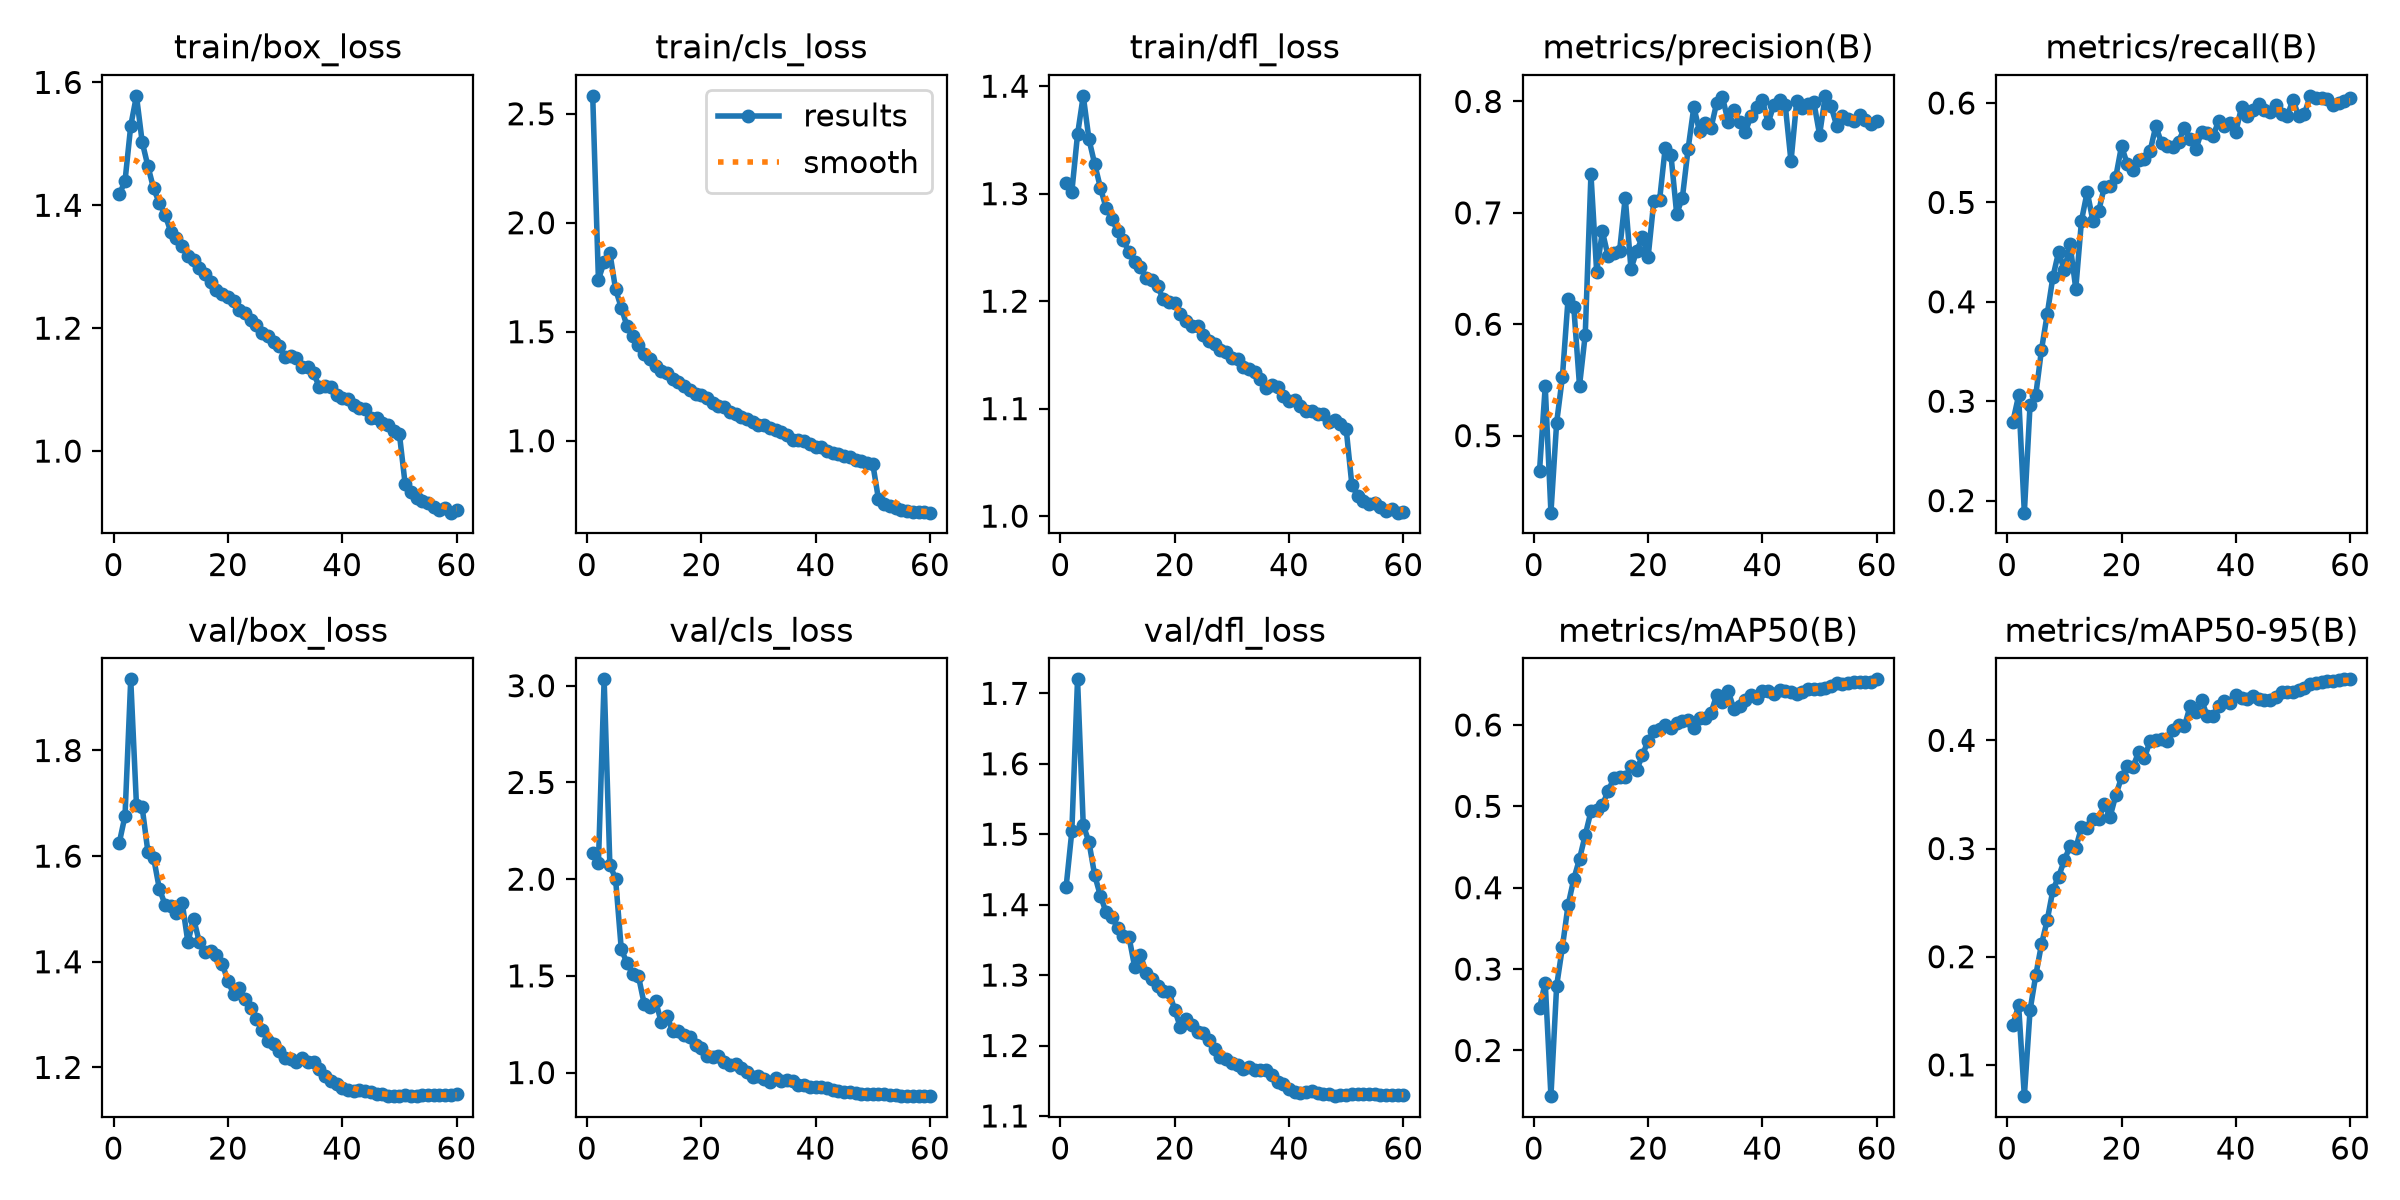

Data behind this chart, as committed beside it:
epoch, time, train/box_loss, train/cls_loss, train/dfl_loss, metrics/precision(B), metrics/recall(B), metrics/mAP50(B), metrics/mAP50-95(B), val/box_loss, val/cls_loss, val/dfl_loss, lr/pg0, lr/pg1, lr/pg2, lr/pg3, lr/pg4, lr/pg5, lr/pg6, lr/pg7
1, 211.4, 1.418, 2.582, 1.31, 0.4681, 0.2795, 0.2521, 0.1372, 1.626, 2.134, 1.425, 0.009982, 0.003327, 0.009982, 0.003327, 0.009982, 0.003327, 0.009982, 0.003327
2, 362.3, 1.439, 1.74, 1.302, 0.5444, 0.3058, 0.2835, 0.155, 1.676, 2.084, 1.504, 0.01997, 0.006656, 0.01997, 0.006656, 0.01997, 0.006656, 0.01997, 0.006656
3, 505.5, 1.529, 1.819, 1.355, 0.4308, 0.1879, 0.1439, 0.07109, 1.935, 3.033, 1.72, 0.0299, 0.009967, 0.0299, 0.009967, 0.0299, 0.009967, 0.0299, 0.009967
4, 644.9, 1.578, 1.863, 1.391, 0.5118, 0.2961, 0.2795, 0.1505, 1.697, 2.075, 1.513, 0.02982, 0.009939, 0.02982, 0.009939, 0.02982, 0.009939, 0.02982, 0.009939
5, 785, 1.503, 1.695, 1.351, 0.5524, 0.3061, 0.3268, 0.1829, 1.692, 2.001, 1.489, 0.02968, 0.009892, 0.02968, 0.009892, 0.02968, 0.009892, 0.02968, 0.009892
6, 923, 1.464, 1.61, 1.328, 0.623, 0.3517, 0.3786, 0.2115, 1.608, 1.638, 1.442, 0.02949, 0.009831, 0.02949, 0.009831, 0.02949, 0.009831, 0.02949, 0.009831
7, 1068, 1.427, 1.526, 1.306, 0.6152, 0.3875, 0.4107, 0.2336, 1.597, 1.567, 1.413, 0.02927, 0.009758, 0.02927, 0.009758, 0.02927, 0.009758, 0.02927, 0.009758
8, 1206, 1.404, 1.478, 1.287, 0.5448, 0.425, 0.4355, 0.2617, 1.539, 1.509, 1.389, 0.02901, 0.009671, 0.02901, 0.009671, 0.02901, 0.009671, 0.02901, 0.009671
9, 1365, 1.385, 1.437, 1.277, 0.5905, 0.4503, 0.4647, 0.2741, 1.508, 1.499, 1.382, 0.02872, 0.009572, 0.02872, 0.009572, 0.02872, 0.009572, 0.02872, 0.009572
10, 1523, 1.357, 1.399, 1.265, 0.7346, 0.4316, 0.4937, 0.2891, 1.505, 1.356, 1.368, 0.02838, 0.00946, 0.02838, 0.00946, 0.02838, 0.00946, 0.02838, 0.00946
11, 1673, 1.347, 1.376, 1.257, 0.6471, 0.4577, 0.496, 0.3025, 1.492, 1.342, 1.356, 0.02801, 0.009337, 0.02801, 0.009337, 0.02801, 0.009337, 0.02801, 0.009337
12, 1824, 1.335, 1.342, 1.246, 0.6834, 0.4131, 0.5015, 0.3003, 1.512, 1.37, 1.354, 0.0276, 0.009201, 0.0276, 0.009201, 0.0276, 0.009201, 0.0276, 0.009201
13, 1975, 1.318, 1.319, 1.236, 0.661, 0.4818, 0.5188, 0.3198, 1.437, 1.26, 1.312, 0.02716, 0.009055, 0.02716, 0.009055, 0.02716, 0.009055, 0.02716, 0.009055
14, 2130, 1.311, 1.309, 1.232, 0.6639, 0.5106, 0.5343, 0.3187, 1.482, 1.293, 1.329, 0.02669, 0.008897, 0.02669, 0.008897, 0.02669, 0.008897, 0.02669, 0.008897
15, 2280, 1.298, 1.283, 1.222, 0.6655, 0.4814, 0.536, 0.327, 1.437, 1.213, 1.303, 0.02619, 0.008729, 0.02619, 0.008729, 0.02619, 0.008729, 0.02619, 0.008729
16, 2421, 1.289, 1.27, 1.219, 0.7138, 0.4909, 0.5358, 0.3271, 1.419, 1.213, 1.294, 0.02565, 0.00855, 0.02565, 0.00855, 0.02565, 0.00855, 0.02565, 0.00855
17, 2560, 1.274, 1.251, 1.214, 0.6498, 0.5158, 0.5495, 0.3409, 1.42, 1.193, 1.285, 0.02509, 0.008362, 0.02509, 0.008362, 0.02509, 0.008362, 0.02509, 0.008362
18, 2699, 1.262, 1.232, 1.202, 0.6656, 0.5168, 0.5446, 0.3293, 1.413, 1.182, 1.277, 0.0245, 0.008165, 0.0245, 0.008165, 0.0245, 0.008165, 0.0245, 0.008165
19, 2849, 1.256, 1.213, 1.199, 0.6782, 0.5256, 0.5626, 0.3492, 1.397, 1.141, 1.277, 0.02388, 0.00796, 0.02388, 0.00796, 0.02388, 0.00796, 0.02388, 0.00796
20, 2994, 1.251, 1.208, 1.198, 0.6602, 0.5567, 0.5808, 0.3658, 1.364, 1.126, 1.251, 0.02324, 0.007746, 0.02324, 0.007746, 0.02324, 0.007746, 0.02324, 0.007746
21, 3138, 1.244, 1.195, 1.188, 0.7106, 0.5388, 0.5927, 0.3765, 1.339, 1.084, 1.226, 0.02258, 0.007525, 0.02258, 0.007525, 0.02258, 0.007525, 0.02258, 0.007525
22, 3287, 1.23, 1.175, 1.181, 0.7111, 0.5326, 0.5955, 0.3753, 1.351, 1.078, 1.238, 0.02189, 0.007297, 0.02189, 0.007297, 0.02189, 0.007297, 0.02189, 0.007297
23, 3428, 1.224, 1.16, 1.177, 0.7586, 0.5424, 0.6004, 0.3892, 1.33, 1.084, 1.23, 0.02119, 0.007063, 0.02119, 0.007063, 0.02119, 0.007063, 0.02119, 0.007063
24, 3564, 1.214, 1.155, 1.177, 0.7518, 0.5437, 0.5959, 0.3834, 1.313, 1.052, 1.22, 0.02047, 0.006824, 0.02047, 0.006824, 0.02047, 0.006824, 0.02047, 0.006824
25, 3689, 1.205, 1.133, 1.169, 0.699, 0.5515, 0.6025, 0.3996, 1.292, 1.039, 1.218, 0.01974, 0.00658, 0.01974, 0.00658, 0.01974, 0.00658, 0.01974, 0.00658
26, 3797, 1.192, 1.124, 1.163, 0.7137, 0.5768, 0.6053, 0.4004, 1.27, 1.046, 1.207, 0.01899, 0.006331, 0.01899, 0.006331, 0.01899, 0.006331, 0.01899, 0.006331
27, 3901, 1.187, 1.107, 1.16, 0.7575, 0.5597, 0.6057, 0.4013, 1.25, 1.024, 1.194, 0.01824, 0.006079, 0.01824, 0.006079, 0.01824, 0.006079, 0.01824, 0.006079
28, 4006, 1.178, 1.098, 1.154, 0.7949, 0.5571, 0.5962, 0.3994, 1.244, 1.001, 1.184, 0.01747, 0.005824, 0.01747, 0.005824, 0.01747, 0.005824, 0.01747, 0.005824
29, 4125, 1.171, 1.087, 1.153, 0.7732, 0.5556, 0.6086, 0.4097, 1.231, 0.9762, 1.181, 0.0167, 0.005567, 0.0167, 0.005567, 0.0167, 0.005567, 0.0167, 0.005567
30, 4233, 1.154, 1.073, 1.147, 0.7807, 0.5612, 0.6081, 0.414, 1.218, 0.9824, 1.176, 0.01593, 0.005309, 0.01593, 0.005309, 0.01593, 0.005309, 0.01593, 0.005309
31, 4340, 1.154, 1.074, 1.146, 0.7761, 0.5752, 0.6148, 0.4128, 1.216, 0.9683, 1.173, 0.01515, 0.00505, 0.01515, 0.00505, 0.01515, 0.00505, 0.01515, 0.00505
32, 14520, 1.152, 1.06, 1.139, 0.7988, 0.5637, 0.637, 0.4315, 1.211, 0.951, 1.166, 0.01437, 0.004791, 0.01437, 0.004791, 0.01437, 0.004791, 0.01437, 0.004791
33, 14648, 1.137, 1.05, 1.136, 0.8041, 0.5533, 0.6288, 0.4258, 1.217, 0.9732, 1.17, 0.0136, 0.004533, 0.0136, 0.004533, 0.0136, 0.004533, 0.0136, 0.004533
34, 14782, 1.136, 1.04, 1.134, 0.7819, 0.5712, 0.6419, 0.4376, 1.21, 0.954, 1.165, 0.01283, 0.004276, 0.01283, 0.004276, 0.01283, 0.004276, 0.01283, 0.004276
35, 14919, 1.127, 1.028, 1.128, 0.7925, 0.5698, 0.6197, 0.4222, 1.209, 0.962, 1.166, 0.01206, 0.004021, 0.01206, 0.004021, 0.01206, 0.004021, 0.01206, 0.004021
36, 161.5, 1.104, 1.003, 1.119, 0.7814, 0.5669, 0.6233, 0.4224, 1.197, 0.954, 1.165, 0.01131, 0.003769, 0.01131, 0.003769, 0.01131, 0.003769, 0.01131, 0.003769
37, 290.3, 1.105, 1.003, 1.122, 0.7726, 0.5816, 0.6312, 0.4319, 1.184, 0.9368, 1.159, 0.01056, 0.00352, 0.01056, 0.00352, 0.01056, 0.00352, 0.01056, 0.00352
38, 415.9, 1.104, 1.001, 1.12, 0.787, 0.5771, 0.637, 0.4364, 1.173, 0.9348, 1.148, 0.009828, 0.003276, 0.009828, 0.003276, 0.009828, 0.003276, 0.009828, 0.003276
39, 533.9, 1.092, 0.9865, 1.111, 0.7951, 0.58, 0.6336, 0.4348, 1.168, 0.9278, 1.145, 0.00911, 0.003037, 0.00911, 0.003037, 0.00911, 0.003037, 0.00911, 0.003037
40, 656.3, 1.086, 0.9724, 1.107, 0.8012, 0.571, 0.642, 0.4418, 1.16, 0.9254, 1.138, 0.008408, 0.002803, 0.008408, 0.002803, 0.008408, 0.002803, 0.008408, 0.002803
41, 771.1, 1.084, 0.9702, 1.109, 0.7807, 0.5959, 0.6415, 0.4392, 1.158, 0.9245, 1.135, 0.007725, 0.002575, 0.007725, 0.002575, 0.007725, 0.002575, 0.007725, 0.002575
42, 879.7, 1.075, 0.954, 1.102, 0.7968, 0.5869, 0.6384, 0.4378, 1.156, 0.9186, 1.133, 0.007062, 0.002354, 0.007062, 0.002354, 0.007062, 0.002354, 0.007062, 0.002354
43, 994.5, 1.07, 0.942, 1.098, 0.8014, 0.5929, 0.6428, 0.4413, 1.158, 0.9079, 1.134, 0.006421, 0.00214, 0.006421, 0.00214, 0.006421, 0.00214, 0.006421, 0.00214
44, 1111, 1.069, 0.9369, 1.098, 0.7964, 0.5992, 0.6415, 0.4385, 1.155, 0.9032, 1.135, 0.005805, 0.001935, 0.005805, 0.001935, 0.005805, 0.001935, 0.005805, 0.001935
45, 1219, 1.054, 0.9322, 1.095, 0.7462, 0.5927, 0.6405, 0.437, 1.153, 0.8989, 1.133, 0.005213, 0.001738, 0.005213, 0.001738, 0.005213, 0.001738, 0.005213, 0.001738
46, 1327, 1.053, 0.924, 1.095, 0.8005, 0.5913, 0.6381, 0.4375, 1.151, 0.8973, 1.131, 0.004649, 0.00155, 0.004649, 0.00155, 0.004649, 0.00155, 0.004649, 0.00155
47, 1443, 1.046, 0.9116, 1.088, 0.7938, 0.5975, 0.6399, 0.4397, 1.149, 0.8938, 1.131, 0.004114, 0.001371, 0.004114, 0.001371, 0.004114, 0.001371, 0.004114, 0.001371
48, 1564, 1.042, 0.9073, 1.089, 0.798, 0.5885, 0.6437, 0.4446, 1.146, 0.8901, 1.128, 0.003609, 0.001203, 0.003609, 0.001203, 0.003609, 0.001203, 0.003609, 0.001203
49, 1686, 1.033, 0.8998, 1.086, 0.7993, 0.5871, 0.6442, 0.4445, 1.146, 0.8895, 1.13, 0.003136, 0.001045, 0.003136, 0.001045, 0.003136, 0.001045, 0.003136, 0.001045
50, 1802, 1.028, 0.8935, 1.081, 0.7702, 0.6032, 0.6441, 0.445, 1.147, 0.8897, 1.13, 0.002696, 0.0008986, 0.002696, 0.0008986, 0.002696, 0.0008986, 0.002696, 0.0008986
51, 1939, 0.9469, 0.7313, 1.029, 0.8051, 0.5866, 0.6456, 0.4464, 1.147, 0.8886, 1.131, 0.00229, 0.0007632, 0.00229, 0.0007632, 0.00229, 0.0007632, 0.00229, 0.0007632
52, 2059, 0.9336, 0.71, 1.019, 0.7958, 0.5889, 0.6479, 0.4488, 1.146, 0.8869, 1.131, 0.001919, 0.0006395, 0.001919, 0.0006395, 0.001919, 0.0006395, 0.001919, 0.0006395
53, 2174, 0.9239, 0.6983, 1.014, 0.778, 0.6072, 0.6511, 0.4525, 1.147, 0.8848, 1.132, 0.001584, 0.000528, 0.001584, 0.000528, 0.001584, 0.000528, 0.001584, 0.000528
54, 2290, 0.9181, 0.6925, 1.011, 0.7871, 0.6053, 0.651, 0.453, 1.147, 0.8824, 1.131, 0.001286, 0.0004288, 0.001286, 0.0004288, 0.001286, 0.0004288, 0.001286, 0.0004288
55, 2401, 0.9152, 0.6824, 1.012, 0.7844, 0.6046, 0.6513, 0.4539, 1.147, 0.881, 1.131, 0.001027, 0.0003423, 0.001027, 0.0003423, 0.001027, 0.0003423, 0.001027, 0.0003423
56, 2514, 0.9092, 0.6787, 1.009, 0.7827, 0.6041, 0.6524, 0.4549, 1.147, 0.8799, 1.13, 0.000806, 0.0002687, 0.000806, 0.0002687, 0.000806, 0.0002687, 0.000806, 0.0002687
57, 2626, 0.9049, 0.6746, 1.005, 0.7882, 0.5982, 0.6523, 0.4553, 1.147, 0.8792, 1.13, 0.0006245, 0.0002082, 0.0006245, 0.0002082, 0.0006245, 0.0002082, 0.0006245, 0.0002082
58, 2739, 0.9078, 0.6726, 1.007, 0.7829, 0.6004, 0.6533, 0.4557, 1.148, 0.8782, 1.13, 0.0004828, 0.0001609, 0.0004828, 0.0001609, 0.0004828, 0.0001609, 0.0004828, 0.0001609
59, 2853, 0.8998, 0.672, 1.003, 0.7796, 0.6017, 0.6533, 0.4564, 1.148, 0.8781, 1.13, 0.0003814, 0.0001271, 0.0003814, 0.0001271, 0.0003814, 0.0001271, 0.0003814, 0.0001271
60, 2964, 0.9047, 0.67, 1.004, 0.7822, 0.6046, 0.6561, 0.4564, 1.149, 0.8781, 1.13, 0.0003204, 0.0001068, 0.0003204, 0.0001068, 0.0003204, 0.0001068, 0.0003204, 0.0001068
